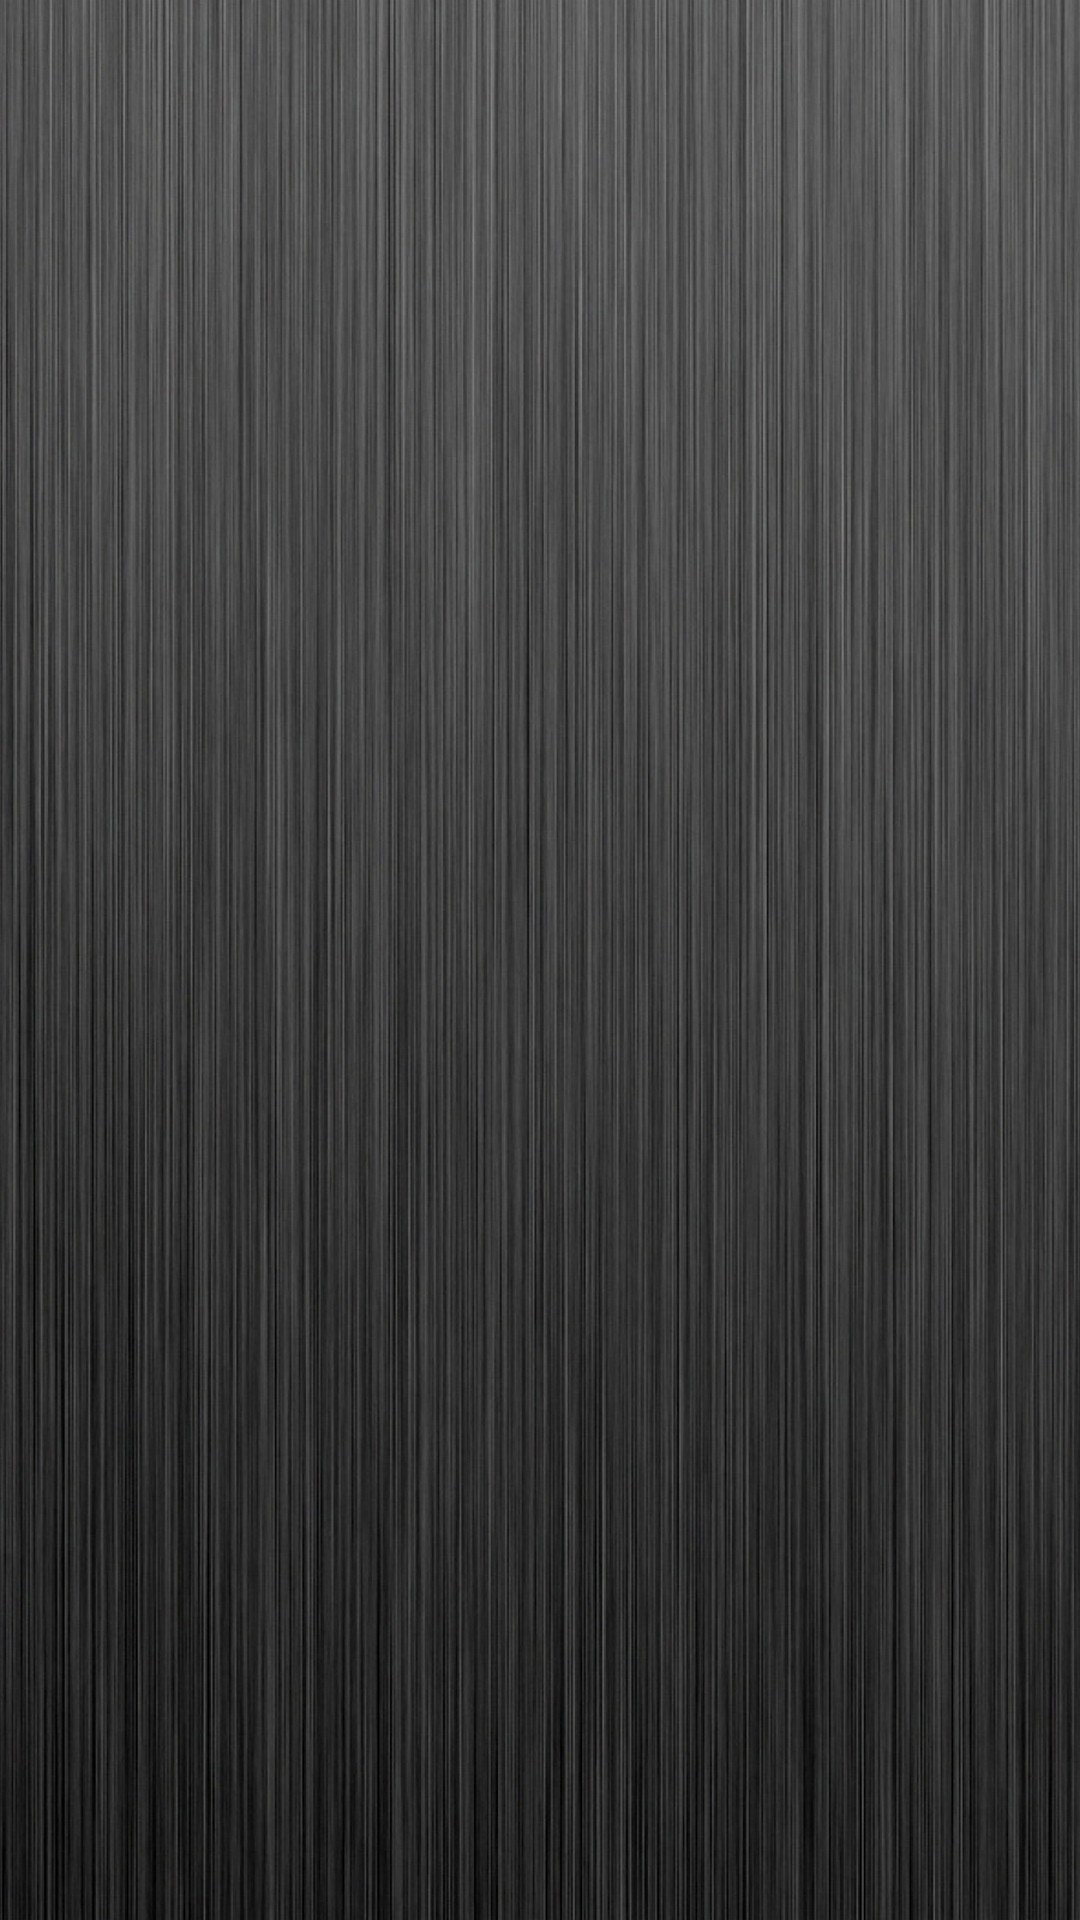

The Android layout XML behind this screen, and the referenced resources:
<!-- AndroidManifest.xml: activity theme AppTheme.NoActionBar -->
<!-- res/layout/activity_welcome.xml -->
<?xml version="1.0" encoding="utf-8"?>
<android.support.constraint.ConstraintLayout xmlns:android="http://schemas.android.com/apk/res/android"
    xmlns:app="http://schemas.android.com/apk/res-auto"
    xmlns:tools="http://schemas.android.com/tools"
    android:layout_width="match_parent"
    android:layout_height="match_parent"
    android:background="@drawable/grey_background"
    tools:context=".WelcomeActivity">

    <ImageView
        android:id="@+id/imageView2"
        android:layout_width="296dp"
        android:layout_height="242dp"
        android:layout_marginStart="8dp"
        android:layout_marginLeft="8dp"
        android:layout_marginTop="8dp"
        android:layout_marginEnd="8dp"
        android:layout_marginRight="8dp"
        android:layout_marginBottom="8dp"
        app:layout_constraintBottom_toBottomOf="parent"
        app:layout_constraintEnd_toEndOf="parent"
        app:layout_constraintStart_toStartOf="parent"
        app:layout_constraintTop_toTopOf="parent"
        app:srcCompat="@drawable/appicon" />

</android.support.constraint.ConstraintLayout>
<!-- resources referenced by this layout -->
<resources>
  <!-- drawable appicon: png bitmap (drawable, 52819 bytes) -->
  <!-- drawable grey_background: jpg bitmap (drawable, 329157 bytes) -->
  <style name="AppTheme.NoActionBar">
          <item name="windowActionBar">false</item>
          <item name="windowNoTitle">true</item>
      </style>
</resources>
